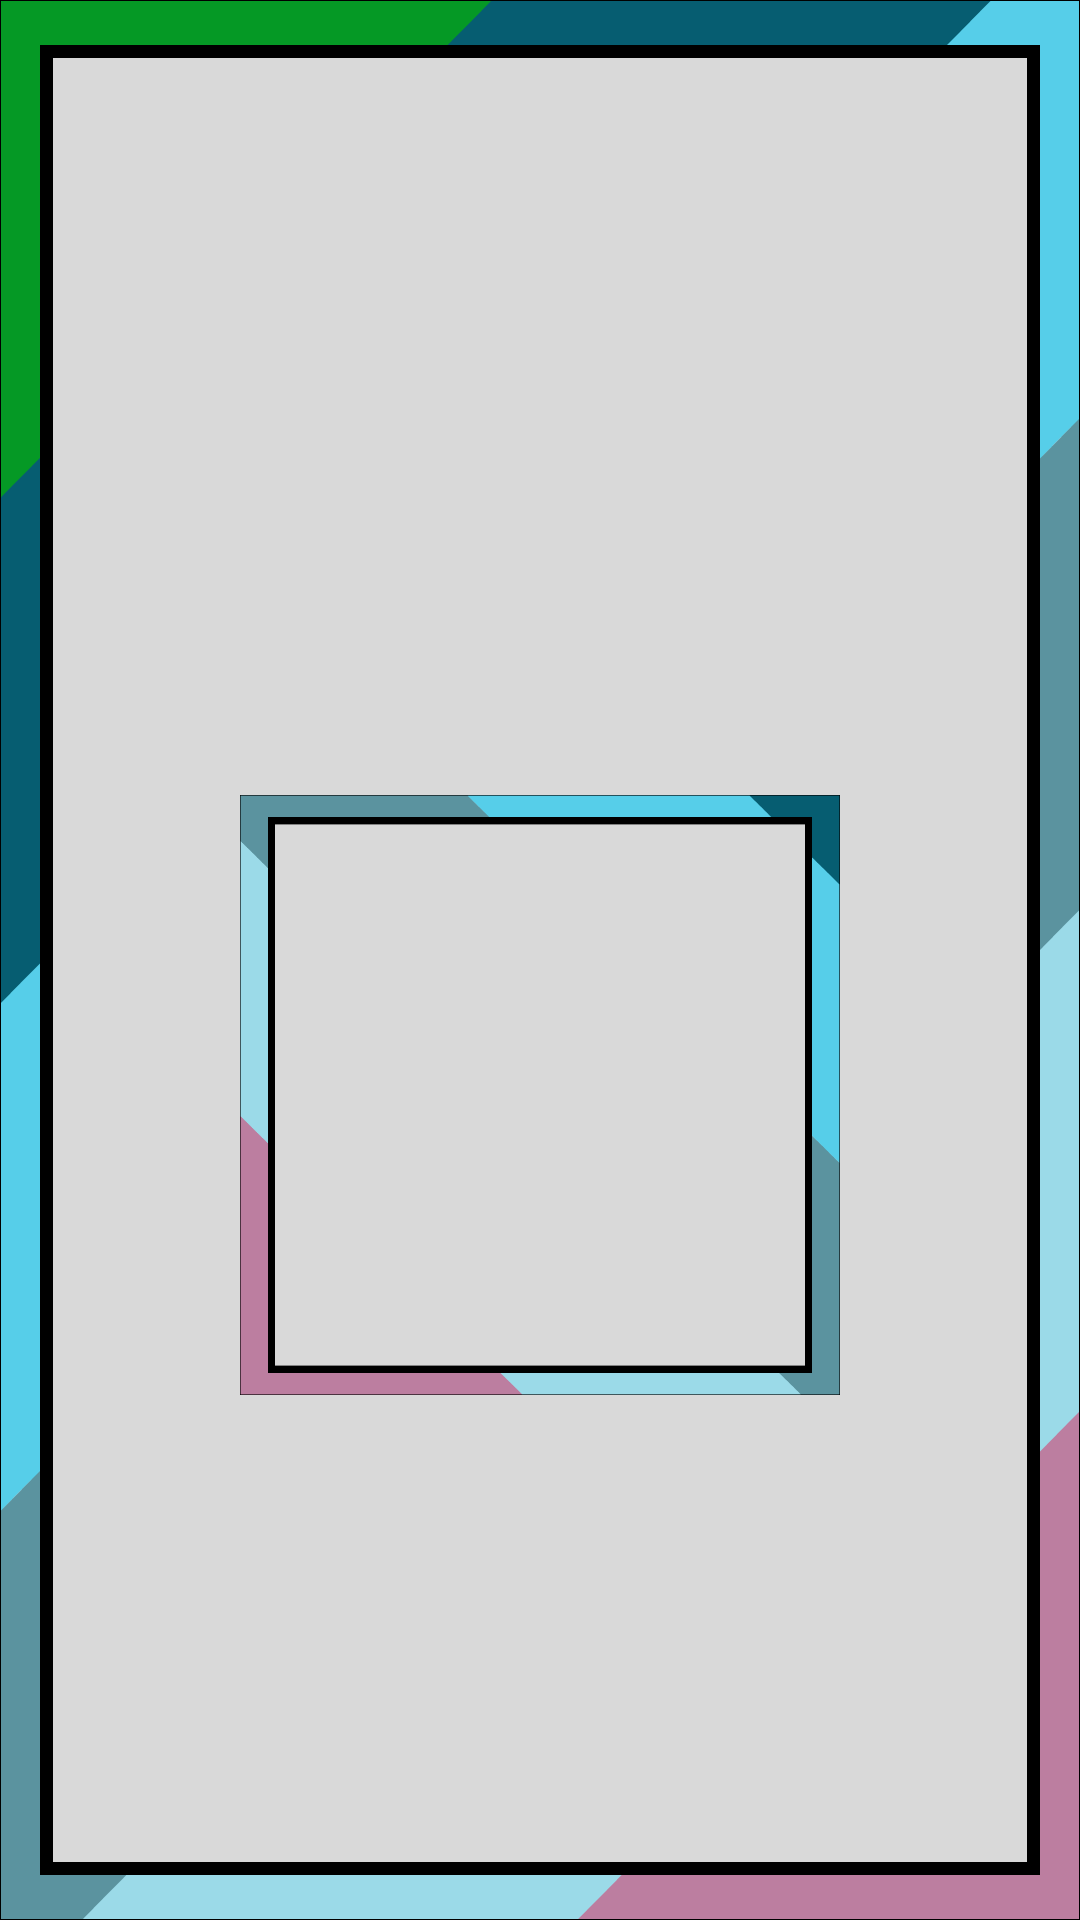

The Android layout XML behind this screen, and the referenced resources:
<!-- AndroidManifest.xml: application theme Theme.Лабораторная2 -->
<!-- res/layout/activity_launch.xml -->
<?xml version="1.0" encoding="utf-8"?>
<androidx.constraintlayout.widget.ConstraintLayout xmlns:android="http://schemas.android.com/apk/res/android"
    xmlns:app="http://schemas.android.com/apk/res-auto"
    android:layout_width="match_parent"
    android:layout_height="match_parent"
    android:background="@drawable/background">

    <ImageView
        android:id="@+id/launch_logo"
        android:layout_width="200dp"
        android:layout_height="200dp"
        android:layout_marginTop="265dp"
        android:src="@drawable/logo1"
        app:layout_constraintEnd_toEndOf="parent"
        app:layout_constraintStart_toStartOf="parent"
        app:layout_constraintTop_toTopOf="parent"/>
</androidx.constraintlayout.widget.ConstraintLayout>
<!-- resources referenced by this layout -->
<resources>
  <!-- drawable background: png bitmap (drawable, 14782 bytes) -->
  <!-- drawable logo1: png bitmap (drawable, 9060 bytes) -->
  <style name="Theme.Лабораторная2" parent="Base.Theme.Лабораторная2" />
  <style name="Base.Theme.Лабораторная2" parent="Theme.Material3.DayNight.NoActionBar">
          <item name="colorPrimary">@color/green_primary</item>
          <item name="colorPrimaryVariant">@color/dark_bg</item>
          <item name="colorOnPrimary">@android:color/white</item>
          <item name="android:statusBarColor">@color/dark_bg</item>
      </style>
  <color name="green_primary">#7C9A92</color>
  <color name="dark_bg">#253334</color>
</resources>
